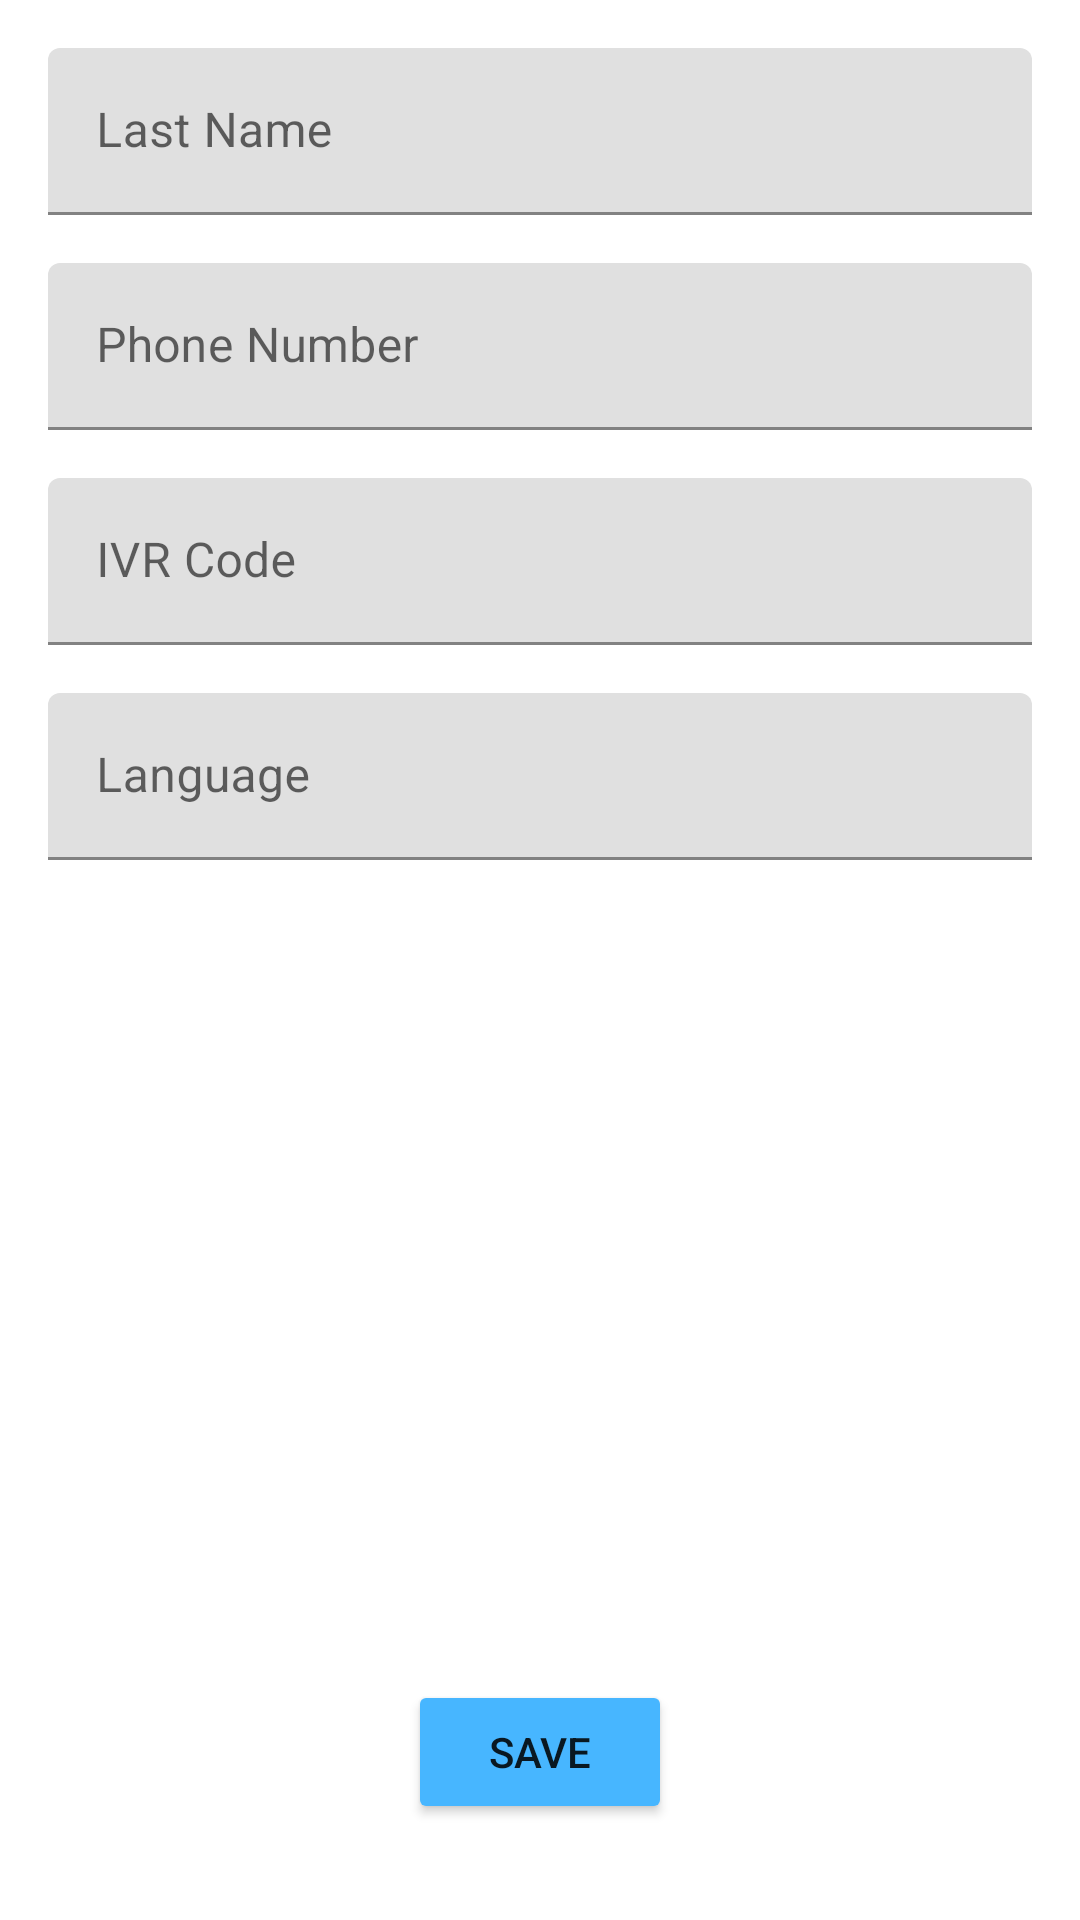

The Android layout XML behind this screen, and the referenced resources:
<!-- AndroidManifest.xml: application theme Theme.BondMonitoring -->
<!-- res/layout/activity_person_setup.xml -->
<?xml version="1.0" encoding="utf-8"?>
<androidx.constraintlayout.widget.ConstraintLayout xmlns:android="http://schemas.android.com/apk/res/android"
    xmlns:app="http://schemas.android.com/apk/res-auto"
    xmlns:tools="http://schemas.android.com/tools"
    android:id="@+id/person_layout"
    android:layout_width="match_parent"
    android:layout_height="match_parent"
    android:clickable="true"
    android:focusable="true"
    android:onClick="onClickSave"
    tools:context=".PersonSetup">


    <com.google.android.material.textfield.TextInputLayout
        android:id="@+id/textInputLayout2"
        android:layout_width="0dp"
        android:layout_height="wrap_content"
        android:layout_marginStart="16dp"
        android:layout_marginTop="16dp"
        android:layout_marginEnd="16dp"
        app:layout_constraintEnd_toEndOf="parent"
        app:layout_constraintStart_toStartOf="parent"
        app:layout_constraintTop_toTopOf="parent">

        <com.google.android.material.textfield.TextInputEditText
            android:id="@+id/person_name_editText"
            android:layout_width="match_parent"
            android:layout_height="wrap_content"
            android:hint="@string/person_last_name" />
    </com.google.android.material.textfield.TextInputLayout>

    <com.google.android.material.textfield.TextInputLayout
        android:id="@+id/textInputLayout3"
        android:layout_width="match_parent"
        android:layout_height="wrap_content"
        android:layout_marginStart="16dp"
        android:layout_marginTop="16dp"
        android:layout_marginEnd="16dp"
        app:layout_constraintEnd_toEndOf="parent"
        app:layout_constraintStart_toStartOf="parent"
        app:layout_constraintTop_toBottomOf="@+id/textInputLayout2">

        <com.google.android.material.textfield.TextInputEditText
            android:id="@+id/person_phone_editText"
            android:layout_width="match_parent"
            android:layout_height="wrap_content"
            android:hint="@string/person_phone" />
    </com.google.android.material.textfield.TextInputLayout>

    <com.google.android.material.textfield.TextInputLayout
        android:id="@+id/textInputLayout4"
        android:layout_width="match_parent"
        android:layout_height="wrap_content"
        android:layout_marginStart="16dp"
        android:layout_marginTop="16dp"
        android:layout_marginEnd="16dp"
        app:layout_constraintEnd_toEndOf="parent"
        app:layout_constraintStart_toStartOf="parent"
        app:layout_constraintTop_toBottomOf="@+id/textInputLayout3">

        <com.google.android.material.textfield.TextInputEditText
            android:id="@+id/person_ivr_editText"
            android:layout_width="match_parent"
            android:layout_height="wrap_content"
            android:hint="@string/person_ivr" />
    </com.google.android.material.textfield.TextInputLayout>

    <com.google.android.material.textfield.TextInputLayout
        android:id="@+id/textInputLayout"
        android:layout_width="match_parent"
        android:layout_height="wrap_content"
        android:layout_marginStart="16dp"
        android:layout_marginTop="16dp"
        android:layout_marginEnd="16dp"
        app:layout_constraintEnd_toEndOf="parent"
        app:layout_constraintStart_toStartOf="parent"
        app:layout_constraintTop_toBottomOf="@+id/textInputLayout4">

        <com.google.android.material.textfield.TextInputEditText
            android:id="@+id/person_lang_editText"
            android:layout_width="match_parent"
            android:layout_height="wrap_content"
            android:hint="@string/person_lang" />
    </com.google.android.material.textfield.TextInputLayout>

    <Button
        android:id="@+id/personSaveButton"
        android:layout_width="wrap_content"
        android:layout_height="wrap_content"
        android:layout_marginStart="158dp"
        android:layout_marginEnd="158dp"
        android:layout_marginBottom="32dp"
        android:text="@string/person_save"
        app:backgroundTint="@color/purple_200"
        app:layout_constraintBottom_toBottomOf="parent"
        app:layout_constraintEnd_toEndOf="parent"
        app:layout_constraintStart_toStartOf="parent" />

</androidx.constraintlayout.widget.ConstraintLayout>
<!-- resources referenced by this layout -->
<resources>
  <color name="purple_200">#47B6FF</color>
  <string name="person_ivr">IVR Code</string>
  <string name="person_lang">Language</string>
  <string name="person_last_name">Last Name</string>
  <string name="person_phone">Phone Number</string>
  <string name="person_save">Save</string>
  <style name="Theme.BondMonitoring" parent="Theme.MaterialComponents.DayNight.DarkActionBar">
          
          <item name="colorPrimary">@color/purple_500</item>
          <item name="colorPrimaryVariant">@color/purple_700</item>
          <item name="colorOnPrimary">@color/white</item>
          
          <item name="colorSecondary">@color/teal_200</item>
          <item name="colorSecondaryVariant">@color/teal_700</item>
          <item name="colorOnSecondary">@color/black</item>
          
          <item name="android:statusBarColor" tools:targetApi="l">?attr/colorPrimaryVariant</item>
          
      </style>
  <color name="purple_500">#2A3573</color>
  <color name="purple_700">#3963B6</color>
  <color name="white">#FFFFFFFF</color>
  <color name="teal_200">#FF03DAC5</color>
  <color name="teal_700">#FF018786</color>
  <color name="black">#FF000000</color>
</resources>
